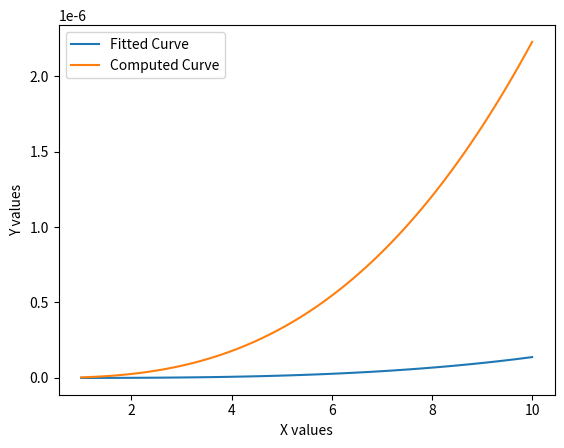

This chart was generated by the following Python code:
import numpy as np
import matplotlib.pyplot as plt

# Function for the fitted curve: a * x^b
def fitted_curve(x, a, b):
    return a * x**b

# Function for the computed curve: (x * 2^(aC / bC))^bC
def computed_curve(x, aC, bC):
    return (x * 2**(aC / bC))**bC

# Given parameters for the fitted curve
a_fitted = 9.620923278880196e-11
b_fitted = 3.156849570357424

# Given parameters for the computed curve
aC_computed = -27.930453063895982
bC_computed = 2.7555222203420464

# Generate x values for plotting
x_values = np.linspace(1, 10, 100)

# Calculate y values for the fitted and computed curves
y_fitted = fitted_curve(x_values, a_fitted, b_fitted)
y_computed = computed_curve(x_values, aC_computed, bC_computed)

# Plot the curves
plt.plot(x_values, y_fitted, label='Fitted Curve')
plt.plot(x_values, y_computed, label='Computed Curve')
plt.xlabel('X values')
plt.ylabel('Y values')
plt.legend()
plt.show()

